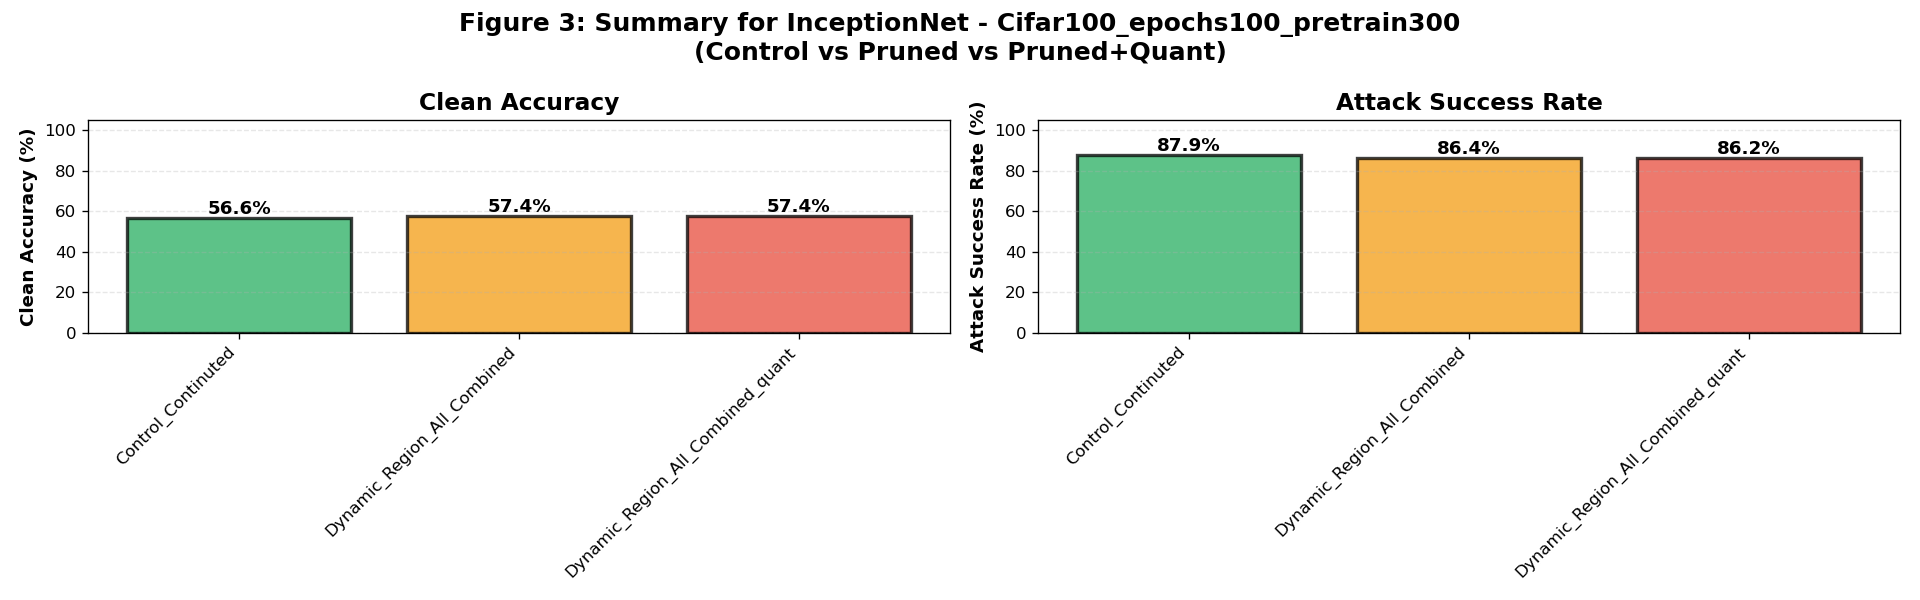

The data file committed next to this chart (first rows):
model, dataset, variant, clean_accuracy_mean, clean_accuracy_std, attack_success_rate_mean, attack_success_rate_std, sample_count, model_count
InceptionNet, Cifar100_epochs100_pretrain300, Control_Continuted, 56.57, 0.0, 87.93, 12.89, 5, 1
InceptionNet, Cifar100_epochs100_pretrain300, Dynamic_Region_All_Combined, 57.41, 0.0, 86.43, 13.54, 5, 1
InceptionNet, Cifar100_epochs100_pretrain300, Dynamic_Region_All_Combined_quant, 57.38, 0.0, 86.22, 13.48, 5, 1
